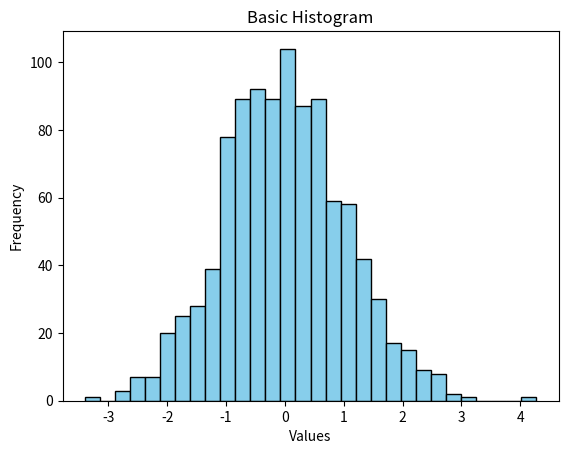

The matplotlib source for this figure:
import numpy as np
import matplotlib.pyplot as plt

data = np.random.randn(1000)

plt.hist(data,bins=30,color='skyblue',edgecolor='black')

plt.xlabel('Values')
plt.ylabel('Frequency')
plt.title('Basic Histogram')

plt.show()